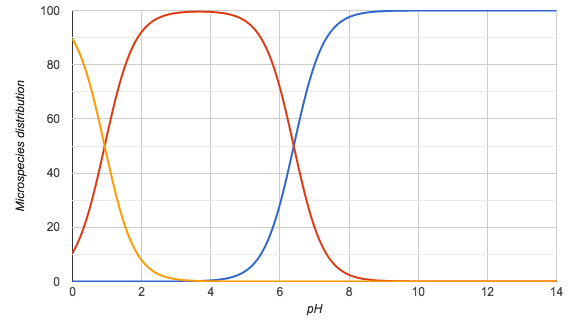

The table this chart was drawn from, first rows:
pH; Microspecies #1; Microspecies #2; Microspecies #3
0.0; 0.0; 10.5; 89.5
0.1; 0.0; 12.9; 87.1
0.2; 0.0; 15.7; 84.3
0.3; 0.0; 19.0; 81.0
0.4; 0.0; 22.8; 77.2
0.5; 0.0; 27.1; 72.9
0.6; 0.0; 31.8; 68.2
0.7; 0.0; 37.0; 63.0
0.8; 0.0; 42.5; 57.4
0.9; 0.0; 48.2; 51.7
1.0; 0.0; 54.0; 46.0
1.1; 0.0; 59.6; 40.4
1.2; 0.0; 65.0; 35.0
1.3; 0.0; 70.0; 29.9
1.4; 0.0; 74.7; 25.3
1.5; 0.0; 78.8; 21.2
1.6; 0.0; 82.3; 17.6
1.7; 0.0; 85.4; 14.5
1.8; 0.0; 88.1; 11.9
1.9; 0.0; 90.3; 9.7
2.0; 0.0; 92.1; 7.8
2.1; 0.0; 93.6; 6.3
2.2; 0.0; 94.8; 5.1
2.3; 0.0; 95.9; 4.1
2.4; 0.0; 96.7; 3.3
2.5; 0.0; 97.3; 2.6
2.6; 0.0; 97.8; 2.1
2.7; 0.0; 98.3; 1.7
2.8; 0.0; 98.6; 1.3
2.9; 0.0; 98.9; 1.1
3.0; 0.0; 99.1; 0.8
3.1; 0.1; 99.2; 0.7
3.2; 0.1; 99.4; 0.5
3.3; 0.1; 99.5; 0.4
3.4; 0.1; 99.5; 0.3
3.5; 0.1; 99.6; 0.3
3.6; 0.2; 99.6; 0.2
3.7; 0.2; 99.6; 0.2
3.8; 0.3; 99.6; 0.1
3.9; 0.3; 99.5; 0.1
4.0; 0.4; 99.5; 0.1
4.1; 0.5; 99.4; 0.1
4.2; 0.6; 99.3; 0.1
4.3; 0.8; 99.1; 0.0
4.4; 1.0; 98.9; 0.0
4.5; 1.2; 98.7; 0.0
4.6; 1.6; 98.4; 0.0
4.7; 2.0; 98.0; 0.0
4.8; 2.5; 97.5; 0.0
4.9; 3.1; 96.9; 0.0
5.0; 3.8; 96.1; 0.0
5.1; 4.8; 95.2; 0.0
5.2; 5.9; 94.0; 0.0
5.3; 7.4; 92.6; 0.0
5.4; 9.1; 90.9; 0.0
5.5; 11.2; 88.8; 0.0
5.6; 13.7; 86.3; 0.0
5.7; 16.6; 83.3; 0.0
5.8; 20.1; 79.9; 0.0
5.9; 24.0; 76.0; 0.0
... 81 more rows
